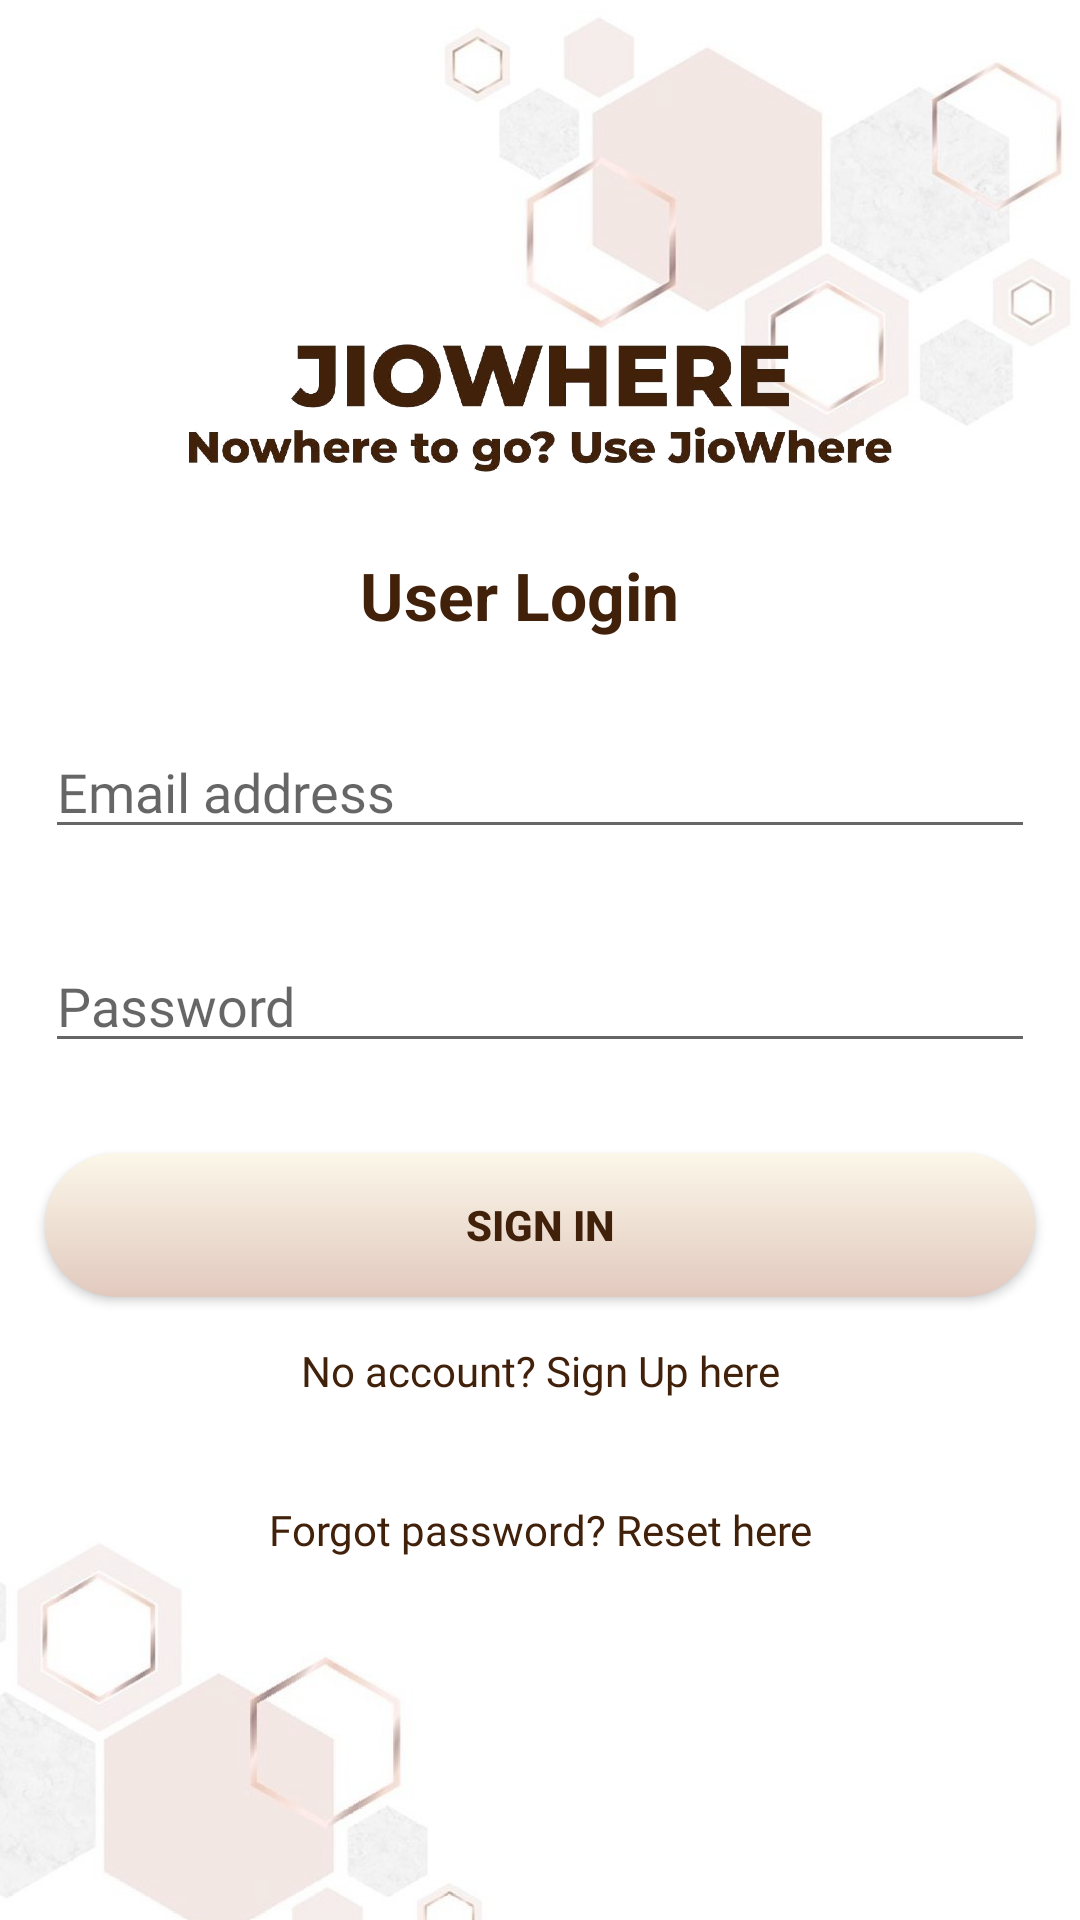

Here is an Android app screen rendered from its layout file. Give the layout XML and the strings, colors and styles it references.
<!-- AndroidManifest.xml: application theme AppTheme -->
<!-- res/layout/activity_signin.xml -->
<?xml version="1.0" encoding="utf-8"?>
<RelativeLayout xmlns:android="http://schemas.android.com/apk/res/android"
    xmlns:app="http://schemas.android.com/apk/res-auto"
    xmlns:tools="http://schemas.android.com/tools"
    android:layout_width="match_parent"
    android:layout_height="match_parent"
    android:background="@drawable/bg4"
    tools:context=".SignUpActivity">


    <LinearLayout
        android:layout_width="match_parent"
        android:layout_height="wrap_content"
        android:layout_centerInParent="true"
        android:orientation="vertical">

        <ImageView
            android:layout_width="240dp"
            android:layout_height="96dp"
            android:layout_gravity="center_horizontal"
            android:src="@drawable/transjiowhere" />

        <TextView
            android:id="@+id/textViewUserLogin"
            android:layout_width="120dp"
            android:layout_height="43dp"
            android:layout_gravity="center_horizontal"
            android:text="User Login"
            android:textAppearance="?android:attr/textAppearanceLarge"
            android:textColor="#42210B"
            android:textStyle="bold"
            app:layout_constraintEnd_toEndOf="parent"
            app:layout_constraintStart_toStartOf="parent" />


        <EditText
            android:id="@+id/emailResetPW"
            android:layout_width="match_parent"
            android:layout_height="wrap_content"
            android:layout_margin="15dp"
            android:fontFamily="@font/montserrat"
            android:hint="Email address"
            android:inputType="textEmailAddress"
            android:textColor="#42210B" />


        <EditText
            android:id="@+id/editTextPassword"
            android:layout_width="match_parent"
            android:layout_height="wrap_content"
            android:layout_margin="15dp"
            android:fontFamily="@font/montserrat"
            android:hint="Password"
            android:inputType="textPassword"
            android:textColor="#42210B" />


        <Button
            android:id="@+id/buttonSignIn"
            android:background="@drawable/custom_button"
            android:layout_width="match_parent"
            android:layout_height="wrap_content"
            android:layout_margin="15dp"
            android:text="Sign In"
            android:textColor="#42210B"
            android:textStyle="bold" />

        <TextView
            android:id="@+id/SignInText"
            android:layout_width="match_parent"
            android:layout_height="53dp"
            android:clickable="true"
            android:fontFamily="@font/montserrat"
            android:text="No account? Sign Up here"
            android:textAlignment="center"
            android:textColor="#42210B" />

        <TextView
            android:id="@+id/resetPasswordLogin"
            android:layout_width="match_parent"
            android:layout_height="52dp"
            android:layout_centerHorizontal="true"
            android:clickable="true"
            android:fontFamily="@font/montserrat"
            android:text="Forgot password? Reset here"
            android:textAlignment="center"
            android:textColor="#42210B" />

    </LinearLayout>


</RelativeLayout>
<!-- resources referenced by this layout -->
<resources>
  <!-- drawable bg4: png bitmap (drawable, 170085 bytes) -->
  <!-- drawable custom_button (drawable) -->
  <?xml version="1.0" encoding="utf-8"?>
  <shape xmlns:android="http://schemas.android.com/apk/res/android">
      <shape xmlns:android="http://schemas.android.com/apk/res/android"
          android:shape="rectangle" android:padding="10dp"/>
      <solid android:color="#FFF8EF"/>
      <corners android:radius="30dp"/>
      <padding android:left="10dp"/>
      <padding android:right="10dp"/>
      <gradient android:angle="270"
          android:endColor="#E2C9BE" android:startColor="#FBF7E9" />
      
  </shape>
  <!-- drawable transjiowhere: png bitmap (drawable, 211764 bytes) -->
  <style name="AppTheme" parent="Theme.AppCompat.Light.DarkActionBar">
          <item name="colorPrimary">#A0522D</item>
          
          <item name="colorPrimaryDark">@color/colorPrimaryDark</item>
          <item name="colorAccent">@color/colorAccent</item>
      </style>
  <color name="colorPrimaryDark">#00574B</color>
  <color name="colorAccent">#D81B60</color>
</resources>
